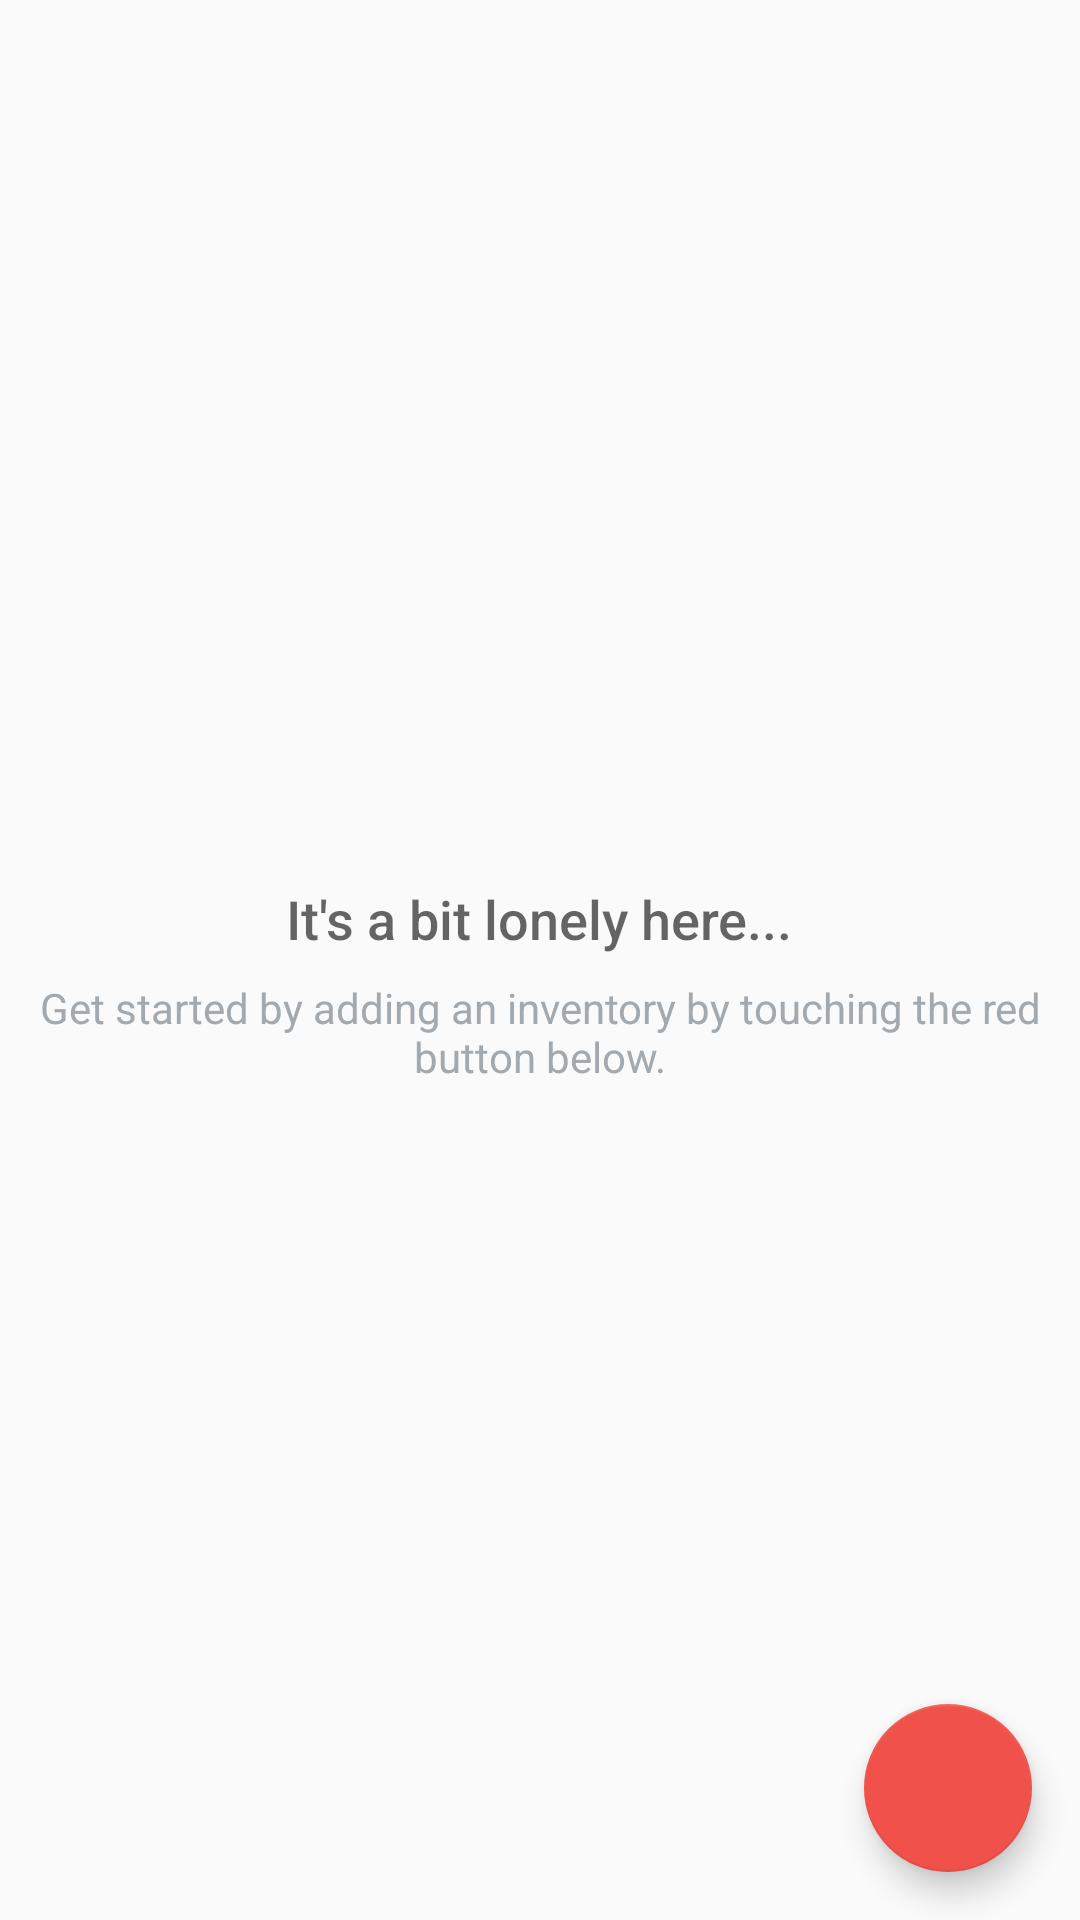

Android layout source for this screen:
<!-- AndroidManifest.xml: application theme AppTheme -->
<!-- res/layout/activity_main.xml -->
<?xml version="1.0" encoding="utf-8"?>
<RelativeLayout xmlns:android="http://schemas.android.com/apk/res/android"
    xmlns:tools="http://schemas.android.com/tools"
    android:layout_width="match_parent"
    android:layout_height="match_parent"
    tools:context=".Activity.MainActivity">

    <ListView
        android:id="@+id/list"
        android:layout_width="match_parent"
        android:layout_height="match_parent"/>

    
    <RelativeLayout
        android:id="@+id/empty_view"
        android:layout_width="wrap_content"
        android:layout_height="wrap_content"
        android:layout_centerInParent="true">

        <TextView
            android:id="@+id/empty_title_text"
            android:layout_width="wrap_content"
            android:layout_height="wrap_content"
            android:layout_centerHorizontal="true"
            android:fontFamily="sans-serif-medium"
            android:paddingTop="16dp"
            android:text="@string/empty_view_title_text"
            android:textAppearance="?android:textAppearanceMedium"/>

        <TextView
            android:id="@+id/empty_subtitle_text"
            android:layout_width="match_parent"
            android:layout_height="wrap_content"
            android:layout_below="@+id/empty_title_text"
            android:layout_centerHorizontal="true"
            android:gravity="center_horizontal"
            android:fontFamily="sans-serif"
            android:paddingTop="8dp"
            android:text="@string/empty_view_subtitle_text"
            android:textAppearance="?android:textAppearanceSmall"
            android:textColor="#A2AAB0"/>
    </RelativeLayout>


    <android.support.design.widget.FloatingActionButton
        android:id="@+id/fab"
        android:layout_width="wrap_content"
        android:layout_height="wrap_content"
        android:layout_alignParentBottom="true"
        android:layout_alignParentRight="true"
        android:src="@drawable/ic_edit"
        android:layout_margin="@dimen/fab_margin" />

</RelativeLayout>
<!-- resources referenced by this layout -->
<resources>
  <dimen name="fab_margin">16dp</dimen>
  <string name="empty_view_subtitle_text">Get started by adding an inventory by touching the red button below.</string>
  <string name="empty_view_title_text">It\'s a bit lonely here...</string>
  <style name="AppTheme" parent="Theme.AppCompat.Light.DarkActionBar">
          
          <item name="colorPrimary">@color/colorPrimary</item>
          <item name="colorPrimaryDark">@color/colorPrimaryDark</item>
          <item name="colorAccent">@color/colorAccent</item>
      </style>
  <color name="colorPrimary">#F0514B</color>
  <color name="colorPrimaryDark">#C0403C</color>
  <color name="colorAccent">#F0514B</color>
</resources>
